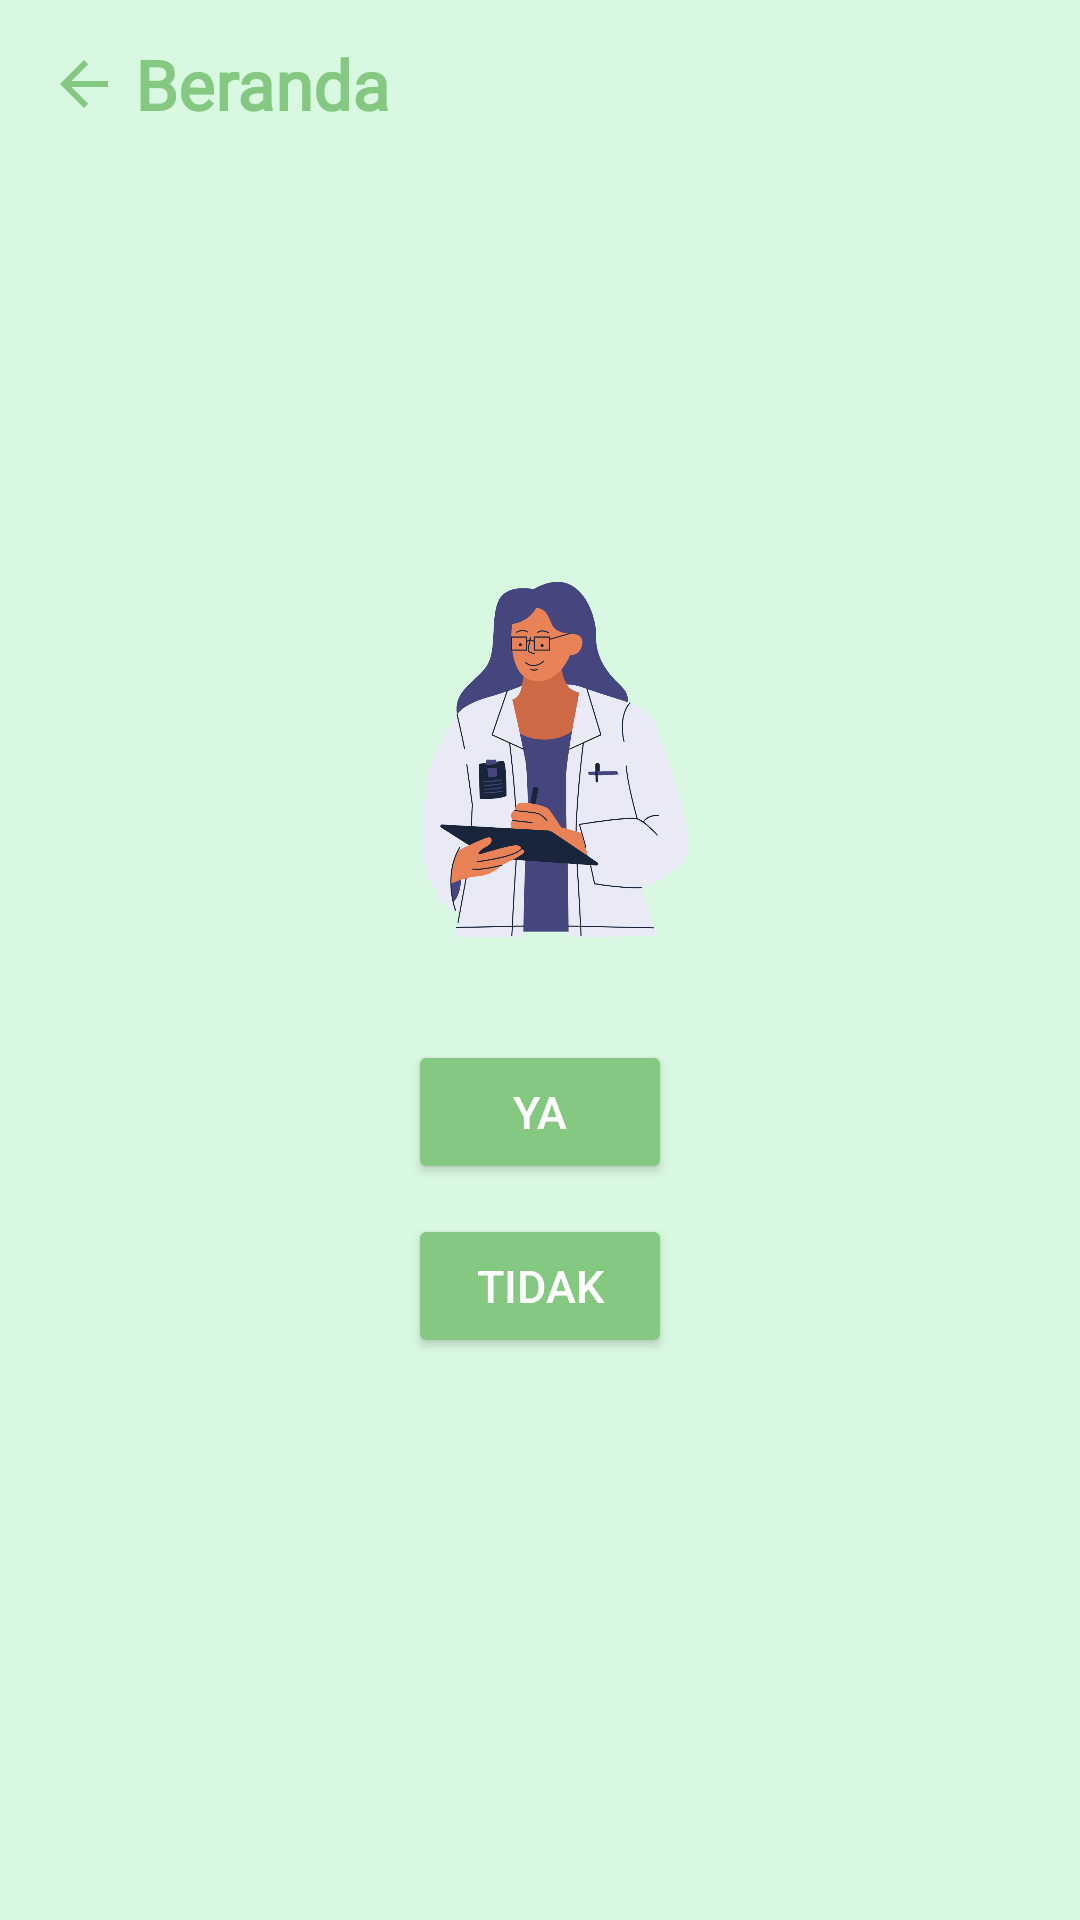

Android layout source for this screen:
<!-- AndroidManifest.xml: application theme Theme.AppCompat.NoActionBar -->
<!-- res/layout/fragment_b_b1.xml -->
<?xml version="1.0" encoding="utf-8"?>
<androidx.constraintlayout.widget.ConstraintLayout xmlns:android="http://schemas.android.com/apk/res/android"
    xmlns:app="http://schemas.android.com/apk/res-auto"
    xmlns:tools="http://schemas.android.com/tools"
    android:layout_width="match_parent"
    android:layout_height="match_parent"
    android:background="@color/bg"
    tools:context=".view.fragment.BB1Fragment">

    <Toolbar
        android:id="@+id/toolbar"
        android:layout_width="wrap_content"
        android:layout_height="wrap_content"
        app:layout_constraintStart_toStartOf="parent"
        app:layout_constraintTop_toTopOf="parent">

        <androidx.constraintlayout.widget.ConstraintLayout
            android:id="@+id/back3"
            android:layout_width="wrap_content"
            android:layout_height="wrap_content">

            <ImageView
                android:id="@+id/imageView5"
                android:layout_width="wrap_content"
                android:layout_height="wrap_content"
                android:src="@drawable/back"
                app:layout_constraintBottom_toBottomOf="parent"
                app:layout_constraintStart_toStartOf="parent"
                app:layout_constraintTop_toTopOf="parent" />

            <TextView
                android:id="@+id/beranda"
                android:layout_width="wrap_content"
                android:layout_height="wrap_content"
                android:layout_marginStart="5dp"
                android:fontFamily="@font/roboto"
                android:text="Beranda"
                android:textColor="@color/green1"
                android:textSize="23sp"
                android:textStyle="bold"
                app:layout_constraintBottom_toBottomOf="parent"
                app:layout_constraintStart_toEndOf="@+id/imageView5"
                app:layout_constraintTop_toTopOf="parent" />

        </androidx.constraintlayout.widget.ConstraintLayout>

    </Toolbar>

    <androidx.constraintlayout.widget.ConstraintLayout
        android:layout_width="match_parent"
        android:layout_height="wrap_content"
        app:layout_constraintBottom_toBottomOf="parent"
        app:layout_constraintEnd_toEndOf="parent"
        app:layout_constraintStart_toStartOf="parent"
        app:layout_constraintTop_toTopOf="parent">

        <ImageView
            android:id="@+id/imageView"
            android:layout_width="125dp"
            android:layout_height="125dp"
            android:src="@drawable/dokter_bertanya_ilust"
            app:layout_constraintEnd_toEndOf="parent"
            app:layout_constraintStart_toStartOf="parent"
            app:layout_constraintTop_toTopOf="parent" />

        <TextView
            android:id="@+id/bb_question"
            style="@style/question"
            android:layout_width="match_parent"
            android:layout_height="wrap_content"
            app:layout_constraintEnd_toEndOf="@+id/imageView"
            app:layout_constraintStart_toStartOf="@+id/imageView"
            app:layout_constraintTop_toBottomOf="@+id/imageView" />

        <Button
            android:id="@+id/bb1_yes_button"
            style="@style/button"
            android:layout_width="wrap_content"
            android:layout_height="wrap_content"
            android:text="@string/yes"
            app:layout_constraintEnd_toEndOf="parent"
            app:layout_constraintStart_toStartOf="parent"
            app:layout_constraintTop_toBottomOf="@+id/bb_question" />

        <Button
            android:id="@+id/bb1_no_button"
            style="@style/button"
            android:layout_width="wrap_content"
            android:layout_height="wrap_content"
            android:text="@string/no"
            app:layout_constraintEnd_toEndOf="@+id/bb1_yes_button"
            app:layout_constraintStart_toStartOf="@+id/bb1_yes_button"
            app:layout_constraintTop_toBottomOf="@+id/bb1_yes_button" />

    </androidx.constraintlayout.widget.ConstraintLayout>



</androidx.constraintlayout.widget.ConstraintLayout>
<!-- resources referenced by this layout -->
<resources>
  <color name="bg">#D9F8E1</color>
  <color name="green1">#85C881</color>
  <!-- drawable back (drawable) -->
  <vector xmlns:android="http://schemas.android.com/apk/res/android"
      android:width="24dp"
      android:height="24dp"
      android:viewportWidth="24"
      android:viewportHeight="24"
      android:tint="@color/green1"
      android:autoMirrored="true">
    <path
        android:fillColor="@android:color/white"
        android:pathData="M20,11H7.83l5.59,-5.59L12,4l-8,8 8,8 1.41,-1.41L7.83,13H20v-2z"/>
  </vector>
  <!-- drawable dokter_bertanya_ilust: png bitmap (drawable, 88511 bytes) -->
  <string name="no">Tidak</string>
  <string name="yes">Ya</string>
  <style name="button">
          <item name="backgroundTint">@color/green1</item>
          <item name="paddingStart">10dp</item>
          <item name="paddingEnd">10dp</item>
          <item name="android:layout_marginTop">10dp</item>
          <item name="android:textColor">@color/white</item>
          <item name="android:textSize">15sp</item>
      </style>
  <style name="question">
          <item name="android:gravity">center</item>
          <item name="paddingStart">20dp</item>
          <item name="paddingEnd">20dp</item>
          <item name="android:layout_marginBottom">5dp</item>
          <item name="android:textStyle">bold</item>
          <item name="android:textSize">18sp</item>
          <item name="android:textColor">@color/green1</item>
          <item name="android:layout_width">match_parent</item>
          <item name="android:layout_height">wrap_content</item>
      </style>
  <color name="white">#FFFFFFFF</color>
</resources>
